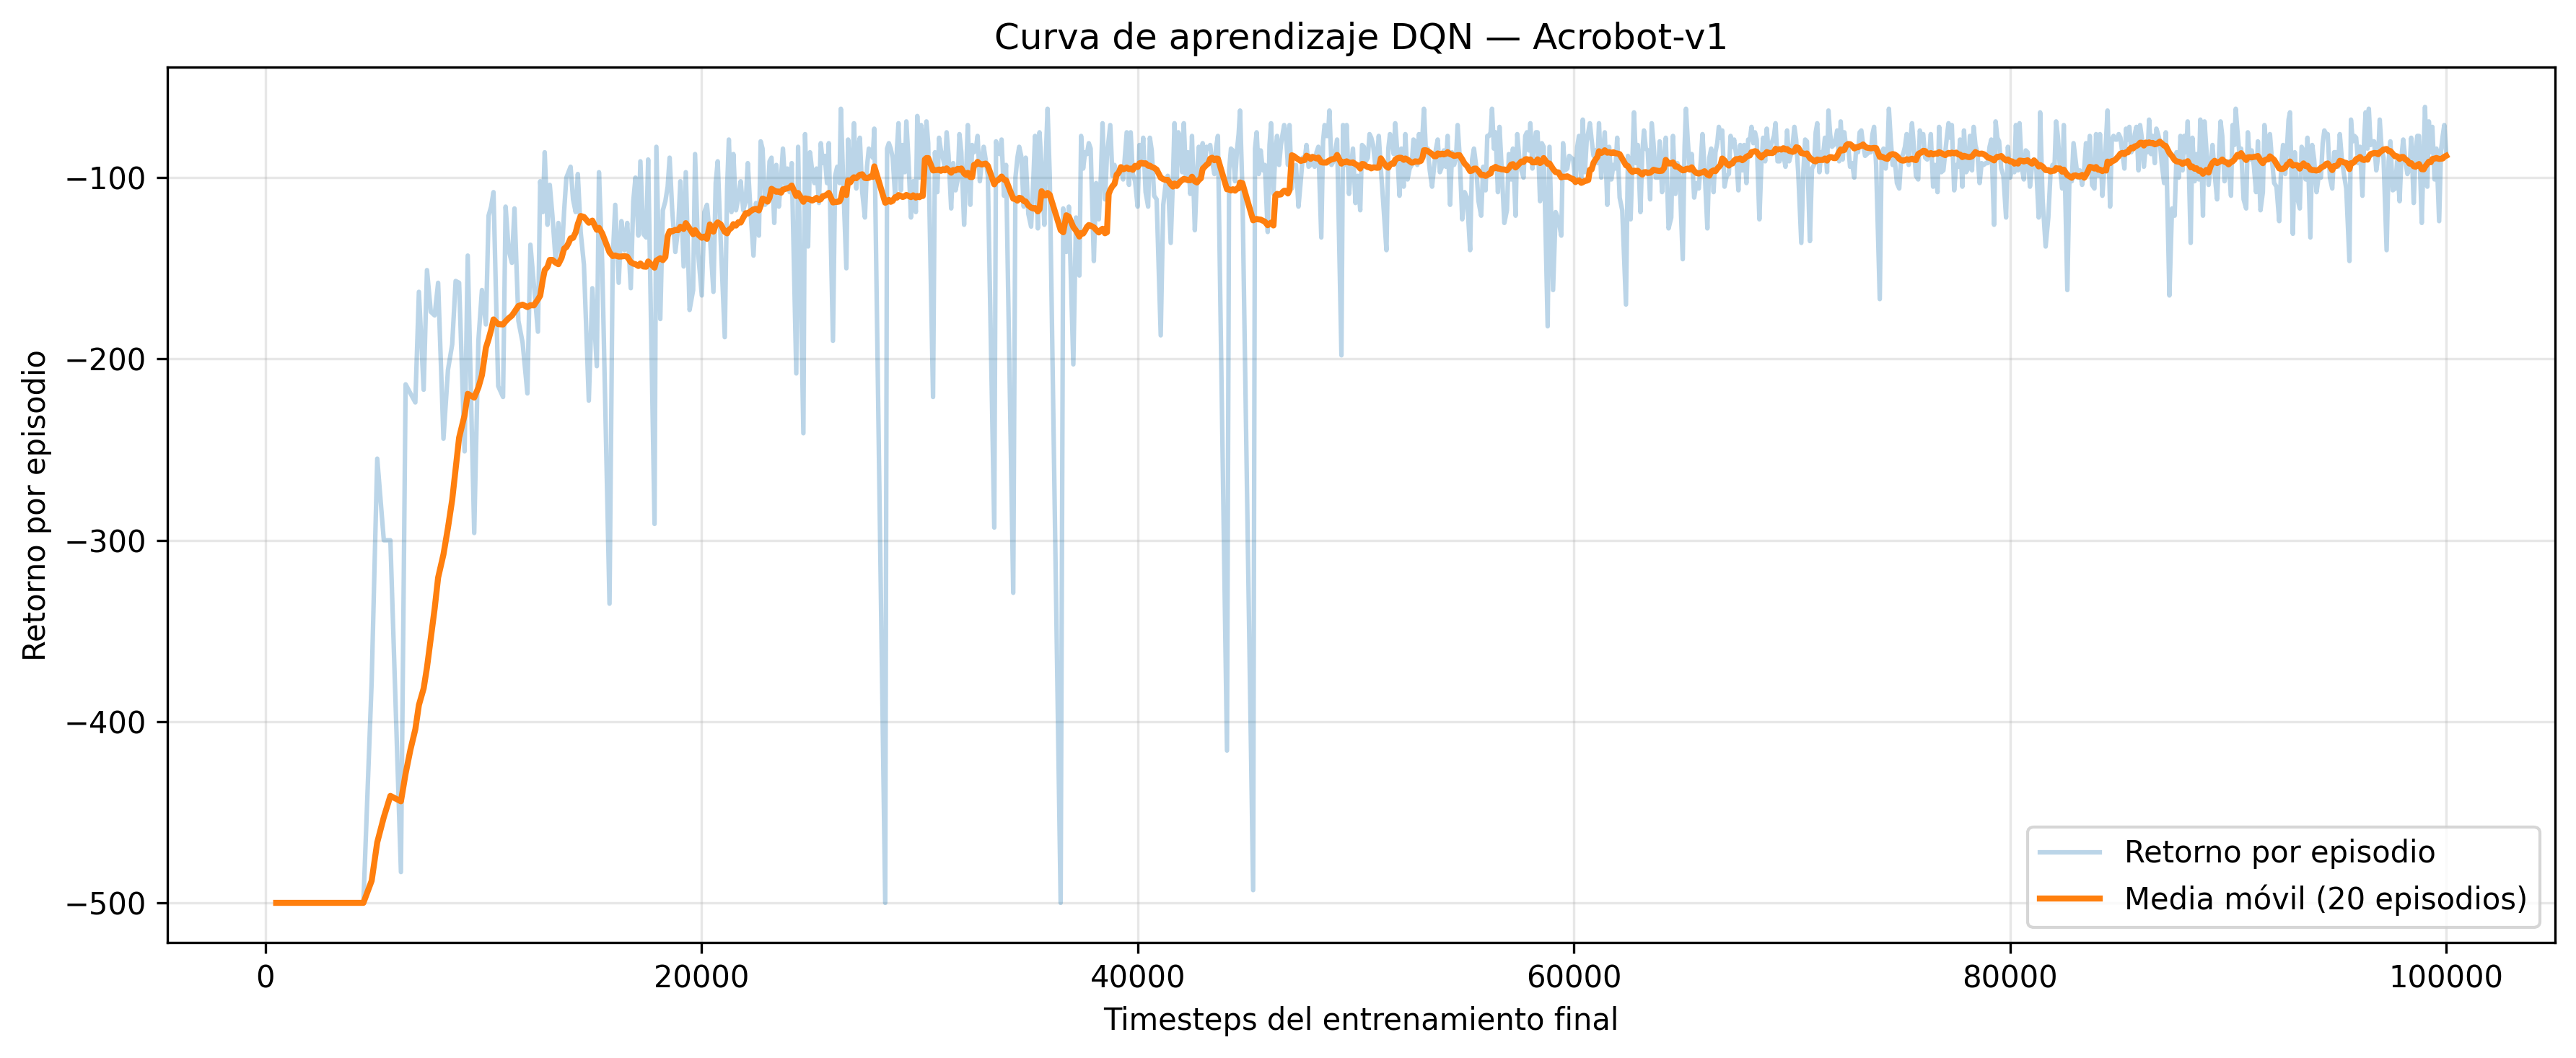

Values plotted in this chart, from the file beside it:
timesteps, episode_return, media_movil_20
500, -500.0, -500.0
1000, -500.0, -500.0
1500, -500.0, -500.0
2000, -500.0, -500.0
2500, -500.0, -500.0
3000, -500.0, -500.0
3500, -500.0, -500.0
4000, -500.0, -500.0
4500, -500.0, -500.0
4879, -378.0, -487.8
5135, -255.0, -466.6
5436, -300.0, -452.8
5737, -300.0, -441.0
6221, -483.0, -444.0
6436, -214.0, -428.7
6656, -219.0, -415.6
6881, -224.0, -404.3
7045, -163.0, -390.9
7263, -217.0, -381.7
7415, -151.0, -370.2
7590, -174.0, -353.9
7767, -176.0, -337.7
7926, -158.0, -320.6
8171, -244.0, -307.8
8378, -206.0, -293.1
8571, -192.0, -277.7
8729, -157.0, -260.6
8888, -158.0, -243.4
9140, -251.0, -231.0
9284, -143.0, -219.2
9581, -296.0, -221.3
9772, -190.0, -215.8
9935, -162.0, -208.9
10117, -181.0, -193.8
10239, -121.0, -189.2
10356, -116.0, -184.0
10465, -108.0, -178.2
10681, -215.0, -180.8
10903, -221.0, -181.0
11020, -116.0, -179.2
11161, -140.0, -177.6
11309, -147.0, -176.1
11427, -117.0, -174.1
11607, -179.0, -170.8
11799, -191.0, -170.1
12019, -219.0, -171.4
12157, -137.0, -170.4
12317, -159.0, -170.4
12503, -185.0, -167.2
12606, -102.0, -165.1
12726, -119.0, -156.2
12813, -86.0, -151.1
12940, -126.0, -149.2
13045, -104.0, -145.4
13167, -121.0, -145.4
13314, -146.0, -146.9
13440, -125.0, -147.8
13586, -145.0, -144.2
13705, -118.0, -139.1
13806, -100.0, -138.3
... 874 more rows
